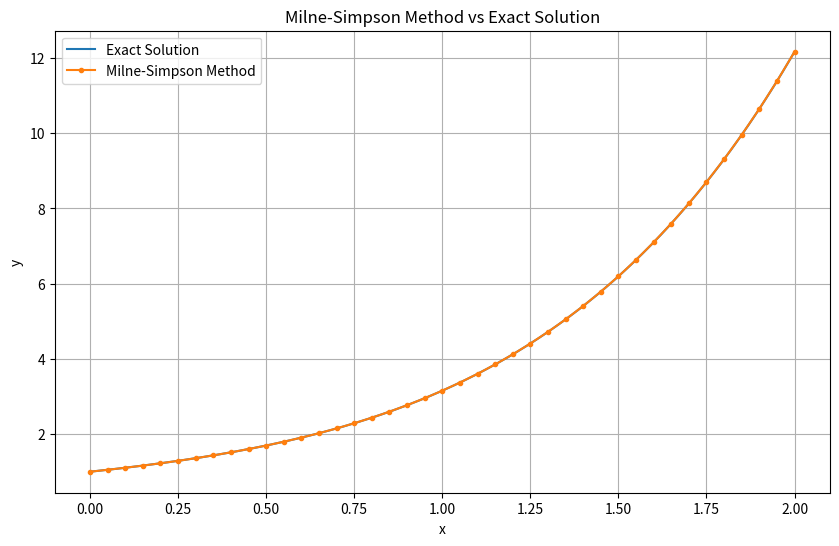

This figure's Python source:
import math
import os
import csv
import matplotlib.pyplot as plt

# ---------------- problem definition ----------------
# dy/dx = x^2 + y,   y(0) = 1

def ode_function(x, y):
    """Right hand side f(x, y) of the differential equation."""
    return x * x + y

def exact_solution(x):
    """Analytical solution, used to measure the error of the numerical method."""
    return 3 * math.exp(x) - x * x - 2 * x - 2

def taylor_step(x_current, y_current, step_size):
    """One step of the 4th order Taylor series for y' = x^2 + y."""
    # Derivatives of y obtained by differentiating the ODE repeatedly
    first_derivative = x_current * x_current + y_current      # y'   = x^2 + y
    second_derivative = 2 * x_current + first_derivative      # y''  = 2x + y'
    third_derivative = 2 + second_derivative                  # 3rd derivative = 2 + y''
    fourth_derivative = third_derivative                      # 4th derivative = 3rd derivative

    # y(x+h) = y + h*y' + h^2/2! * y'' + h^3/3! * y(3) + h^4/4! * y(4)
    return (y_current
            + step_size * first_derivative
            + (step_size ** 2 / 2) * second_derivative
            + (step_size ** 3 / 6) * third_derivative
            + (step_size ** 4 / 24) * fourth_derivative)

# ---------------- parameters ----------------
x_initial = 0
y_initial = 1
step_size = 0.05
x_final = 2

# number of iterations (40 steps, same as the original code)
number_of_steps = int(round((x_final - x_initial) / step_size))

# lists that store the numerical solution
x_values = [x_initial]
y_values = [y_initial]

# ---------------- numerical method: Milne-Simpson Method ----------------
# A multistep method needs several starting points but only y(0) is given,
# so the missing starting values are obtained with the 4th order Taylor series.
for step_index in range(3):
    y_start = taylor_step(x_values[step_index], y_values[step_index], step_size)
    x_values.append(x_initial + (step_index + 1) * step_size)
    y_values.append(y_start)

# Milne-Simpson predictor-corrector loop: step_index is the latest known point.
for step_index in range(3, number_of_steps):
    x_next = x_initial + (step_index + 1) * step_size

    # slopes at the known points
    slope_current = ode_function(x_values[step_index], y_values[step_index])
    slope_previous = ode_function(x_values[step_index - 1], y_values[step_index - 1])
    slope_two_back = ode_function(x_values[step_index - 2], y_values[step_index - 2])

    # Milne predictor (explicit): y_(n+1) = y_(n-3) + 4h/3 * (2 f_n - f_(n-1) + 2 f_(n-2))
    y_predicted = y_values[step_index - 3] + (4 * step_size / 3) * (
        2 * slope_current - slope_previous + 2 * slope_two_back)

    # Simpson corrector (implicit): y_(n+1) = y_(n-1) + h/3 * (f_(n+1) + 4 f_n + f_(n-1))
    # Corrector: the formula is implicit (it contains the unknown y_next),
    # so it is iterated, starting from the predicted value, until it converges.
    y_corrected = y_predicted
    for iteration in range(50):
        y_updated = y_values[step_index - 1] + (step_size / 3) * (
            ode_function(x_next, y_corrected) + 4 * slope_current + slope_previous)
        has_converged = abs(y_updated - y_corrected) < 1e-13
        y_corrected = y_updated
        if has_converged:
            break

    y_next = y_corrected

    x_values.append(x_next)
    y_values.append(y_next)

# ---------------- exact solution (smooth curve for plotting) ----------------
x_exact_curve = []
y_exact_curve = []

for point_index in range(2001):
    x_point = point_index * 0.001
    x_exact_curve.append(x_point)
    y_exact_curve.append(exact_solution(x_point))

# ---------------- print comparison table ----------------
print("Milne-Simpson Method (order 4)")
print()

print("x\t\tMilne-Simpson\t\tExact\t\tMilne-Simpson Error")

for row_index in range(len(x_values)):
    x_point = x_values[row_index]

    numerical_value = y_values[row_index]
    exact_value = exact_solution(x_point)

    absolute_error = abs(exact_value - numerical_value)

    print(
        f"{x_point:.2f}\t\t"
        f"{numerical_value:.9f}\t"
        f"{exact_value:.9f}\t"
        f"{absolute_error:.9f}"
    )

print()
print("Number of iterations:", len(x_values) - 1)

print()
print("Value at x =", x_final)
print()

print("Milne-Simpson Method:")
print(y_values[-1])

print()
print("Exact Solution:")
print(exact_solution(x_final))

print()
print("Milne-Simpson Method Absolute Error:")
print(abs(exact_solution(x_final) - y_values[-1]))

# ---------------- save the numerical values ----------------
# plot_all.py reads this file to draw every method in one graph.
# The results folder is created here, when the script is executed.
os.makedirs("results", exist_ok=True)

with open("results/milne_simpson.csv", "w", newline="") as csv_file:
    writer = csv.writer(csv_file)
    writer.writerow(["x", "y"])
    for row_index in range(len(x_values)):
        writer.writerow([x_values[row_index], y_values[row_index]])

# ---------------- plot ----------------
plt.figure(figsize=(10, 6))

plt.plot(x_exact_curve, y_exact_curve, label="Exact Solution")
plt.plot(x_values, y_values, marker="o", markersize=3, label="Milne-Simpson Method")

plt.xlabel("x")
plt.ylabel("y")
plt.title("Milne-Simpson Method vs Exact Solution")
plt.legend()
plt.grid(True)

plt.savefig("results/milne_simpson.png", dpi=300, bbox_inches="tight")

plt.show()
